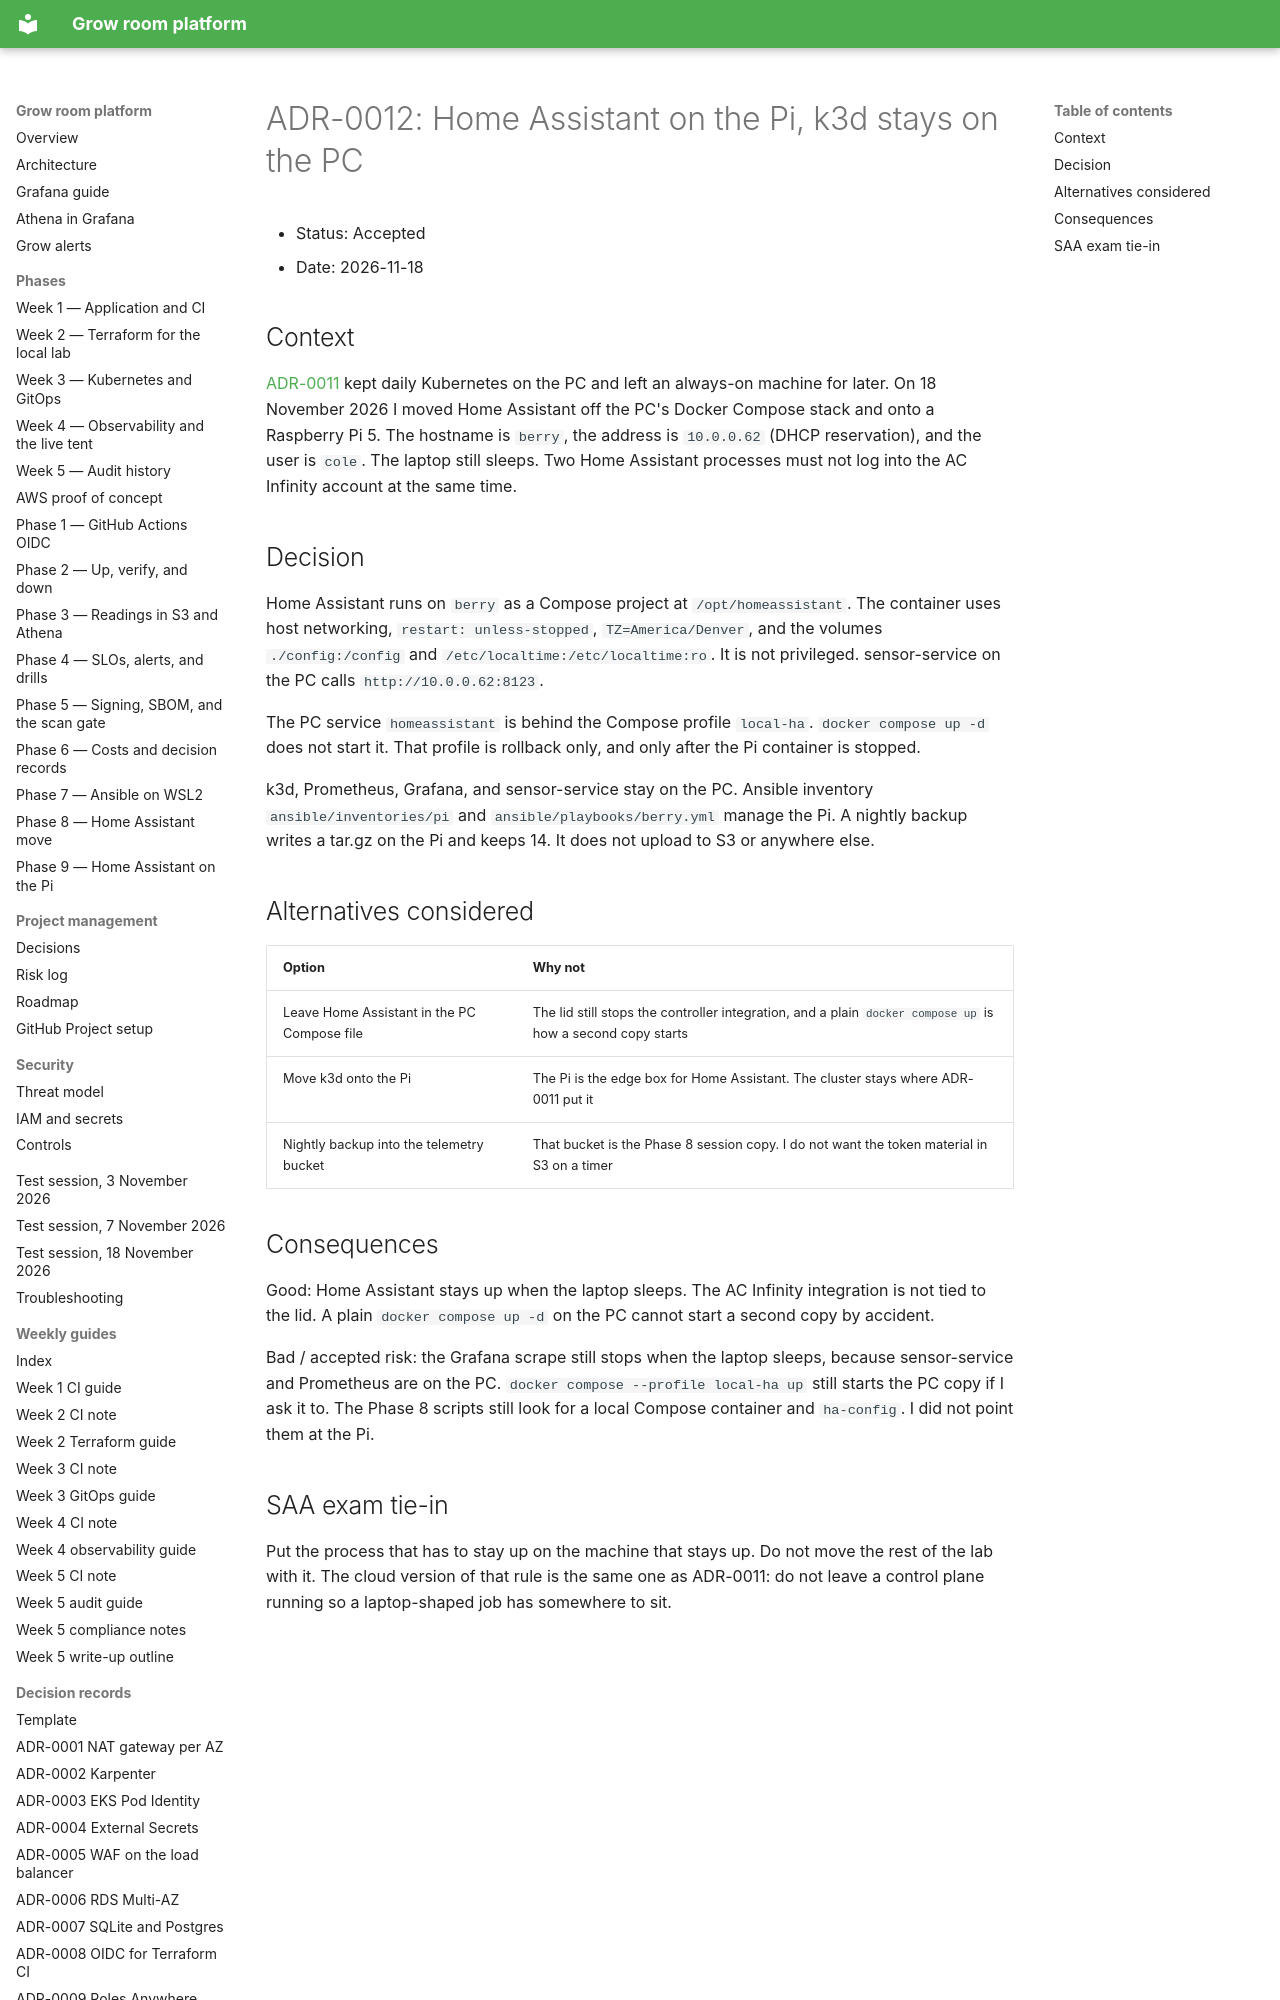

repository: TontoBlanco/grow-room-platform · page: adr/0012-home-assistant-on-the-pi/index.html · generator: mkdocs

# ADR-0012: Home Assistant on the Pi, k3d stays on the PC

- Status: Accepted
- Date: 2026-11-18

## Context

[ADR-0011](0011-k3d-instead-of-a-pi.md) kept daily Kubernetes on the PC and left an always-on machine for later. On 18 November 2026 I moved Home Assistant off the PC's Docker Compose stack and onto a Raspberry Pi 5. The hostname is `berry`, the address is `10.0.0.62` (DHCP reservation), and the user is `cole`. The laptop still sleeps. Two Home Assistant processes must not log into the AC Infinity account at the same time.

## Decision

Home Assistant runs on `berry` as a Compose project at `/opt/homeassistant`. The container uses host networking, `restart: unless-stopped`, `TZ=America/Denver`, and the volumes `./config:/config` and `/etc/localtime:/etc/localtime:ro`. It is not privileged. sensor-service on the PC calls `http://10.0.0.62:8123`.

The PC service `homeassistant` is behind the Compose profile `local-ha`. `docker compose up -d` does not start it. That profile is rollback only, and only after the Pi container is stopped.

k3d, Prometheus, Grafana, and sensor-service stay on the PC. Ansible inventory `ansible/inventories/pi` and `ansible/playbooks/berry.yml` manage the Pi. A nightly backup writes a tar.gz on the Pi and keeps 14. It does not upload to S3 or anywhere else.

## Alternatives considered

| Option | Why not |
| --- | --- |
| Leave Home Assistant in the PC Compose file | The lid still stops the controller integration, and a plain `docker compose up` is how a second copy starts |
| Move k3d onto the Pi | The Pi is the edge box for Home Assistant. The cluster stays where ADR-0011 put it |
| Nightly backup into the telemetry bucket | That bucket is the Phase 8 session copy. I do not want the token material in S3 on a timer |
